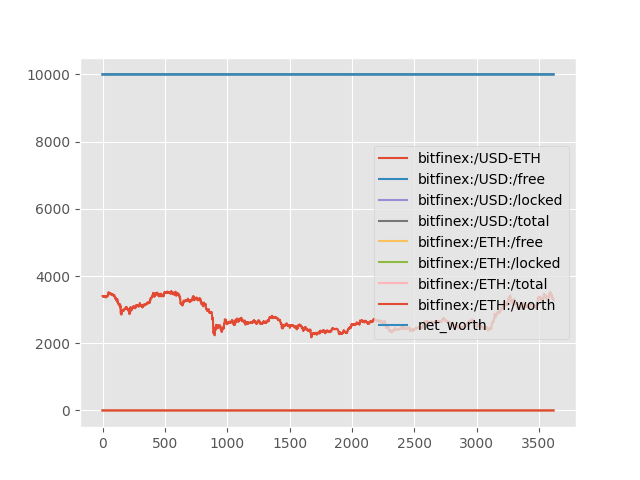

Values plotted in this chart, from the file beside it:
, bitfinex:/USD-ETH, bitfinex:/USD:/free, bitfinex:/USD:/locked, bitfinex:/USD:/total, bitfinex:/ETH:/free, bitfinex:/ETH:/locked, bitfinex:/ETH:/total, bitfinex:/ETH:/worth, net_worth, base_symbol
0, 3401, 10000, 0.0, 10000, 0.0, 0.0, 0.0, 0.0, 10000, USD
1, 3390, 10000, 0.0, 10000, 0.0, 0.0, 0.0, 0.0, 10000, USD
2, 3391, 10000, 0.0, 10000, 0.0, 0.0, 0.0, 0.0, 10000, USD
3, 3395, 10000, 0.0, 10000, 0.0, 0.0, 0.0, 0.0, 10000, USD
4, 3392, 10000, 0.0, 10000, 0.0, 0.0, 0.0, 0.0, 10000, USD
5, 3394, 10000, 0.0, 10000, 0.0, 0.0, 0.0, 0.0, 10000, USD
6, 3406, 10000, 0.0, 10000, 0.0, 0.0, 0.0, 0.0, 10000, USD
7, 3396, 10000, 0.0, 10000, 0.0, 0.0, 0.0, 0.0, 10000, USD
8, 3400, 10000, 0.0, 10000, 0.0, 0.0, 0.0, 0.0, 10000, USD
9, 3402, 10000, 0.0, 10000, 0.0, 0.0, 0.0, 0.0, 10000, USD
10, 3404, 10000, 0.0, 10000, 0.0, 0.0, 0.0, 0.0, 10000, USD
11, 3398, 10000, 0.0, 10000, 0.0, 0.0, 0.0, 0.0, 10000, USD
12, 3399, 10000, 0.0, 10000, 0.0, 0.0, 0.0, 0.0, 10000, USD
13, 3392, 10000, 0.0, 10000, 0.0, 0.0, 0.0, 0.0, 10000, USD
14, 3398, 10000, 0.0, 10000, 0.0, 0.0, 0.0, 0.0, 10000, USD
15, 3388, 10000, 0.0, 10000, 0.0, 0.0, 0.0, 0.0, 10000, USD
16, 3392, 10000, 0.0, 10000, 0.0, 0.0, 0.0, 0.0, 10000, USD
17, 3387, 10000, 0.0, 10000, 0.0, 0.0, 0.0, 0.0, 10000, USD
18, 3390, 10000, 0.0, 10000, 0.0, 0.0, 0.0, 0.0, 10000, USD
19, 3388, 10000, 0.0, 10000, 0.0, 0.0, 0.0, 0.0, 10000, USD
20, 3391, 10000, 0.0, 10000, 0.0, 0.0, 0.0, 0.0, 10000, USD
21, 3380, 10000, 0.0, 10000, 0.0, 0.0, 0.0, 0.0, 10000, USD
22, 3381, 10000, 0.0, 10000, 0.0, 0.0, 0.0, 0.0, 10000, USD
23, 3390, 10000, 0.0, 10000, 0.0, 0.0, 0.0, 0.0, 10000, USD
24, 3377, 10000, 0.0, 10000, 0.0, 0.0, 0.0, 0.0, 10000, USD
25, 3364, 10000, 0.0, 10000, 0.0, 0.0, 0.0, 0.0, 10000, USD
26, 3374, 10000, 0.0, 10000, 0.0, 0.0, 0.0, 0.0, 10000, USD
27, 3368, 10000, 0.0, 10000, 0.0, 0.0, 0.0, 0.0, 10000, USD
28, 3370, 10000, 0.0, 10000, 0.0, 0.0, 0.0, 0.0, 10000, USD
29, 3380, 10000, 0.0, 10000, 0.0, 0.0, 0.0, 0.0, 10000, USD
30, 3393, 10000, 0.0, 10000, 0.0, 0.0, 0.0, 0.0, 10000, USD
31, 3401, 10000, 0.0, 10000, 0.0, 0.0, 0.0, 0.0, 10000, USD
32, 3395, 10000, 0.0, 10000, 0.0, 0.0, 0.0, 0.0, 10000, USD
33, 3392, 10000, 0.0, 10000, 0.0, 0.0, 0.0, 0.0, 10000, USD
34, 3394, 10000, 0.0, 10000, 0.0, 0.0, 0.0, 0.0, 10000, USD
35, 3390, 10000, 0.0, 10000, 0.0, 0.0, 0.0, 0.0, 10000, USD
36, 3402, 10000, 0.0, 10000, 0.0, 0.0, 0.0, 0.0, 10000, USD
37, 3398, 10000, 0.0, 10000, 0.0, 0.0, 0.0, 0.0, 10000, USD
38, 3401, 10000, 0.0, 10000, 0.0, 0.0, 0.0, 0.0, 10000, USD
39, 3397, 10000, 0.0, 10000, 0.0, 0.0, 0.0, 0.0, 10000, USD
40, 3417, 10000, 0.0, 10000, 0.0, 0.0, 0.0, 0.0, 10000, USD
41, 3430, 10000, 0.0, 10000, 0.0, 0.0, 0.0, 0.0, 10000, USD
42, 3436, 10000, 0.0, 10000, 0.0, 0.0, 0.0, 0.0, 10000, USD
43, 3430, 10000, 0.0, 10000, 0.0, 0.0, 0.0, 0.0, 10000, USD
44, 3416, 10000, 0.0, 10000, 0.0, 0.0, 0.0, 0.0, 10000, USD
45, 3455, 10000, 0.0, 10000, 0.0, 0.0, 0.0, 0.0, 10000, USD
46, 3441, 10000, 0.0, 10000, 0.0, 0.0, 0.0, 0.0, 10000, USD
47, 3450, 10000, 0.0, 10000, 0.0, 0.0, 0.0, 0.0, 10000, USD
48, 3520, 10000, 0.0, 10000, 0.0, 0.0, 0.0, 0.0, 10000, USD
49, 3504, 10000, 0.0, 10000, 0.0, 0.0, 0.0, 0.0, 10000, USD
50, 3504, 10000, 0.0, 10000, 0.0, 0.0, 0.0, 0.0, 10000, USD
51, 3490, 10000, 0.0, 10000, 0.0, 0.0, 0.0, 0.0, 10000, USD
52, 3491, 10000, 0.0, 10000, 0.0, 0.0, 0.0, 0.0, 10000, USD
53, 3492, 10000, 0.0, 10000, 0.0, 0.0, 0.0, 0.0, 10000, USD
54, 3492, 10000, 0.0, 10000, 0.0, 0.0, 0.0, 0.0, 10000, USD
55, 3489, 10000, 0.0, 10000, 0.0, 0.0, 0.0, 0.0, 10000, USD
56, 3484, 10000, 0.0, 10000, 0.0, 0.0, 0.0, 0.0, 10000, USD
57, 3474, 10000, 0.0, 10000, 0.0, 0.0, 0.0, 0.0, 10000, USD
58, 3464, 10000, 0.0, 10000, 0.0, 0.0, 0.0, 0.0, 10000, USD
59, 3476, 10000, 0.0, 10000, 0.0, 0.0, 0.0, 0.0, 10000, USD
... 3,558 more rows
